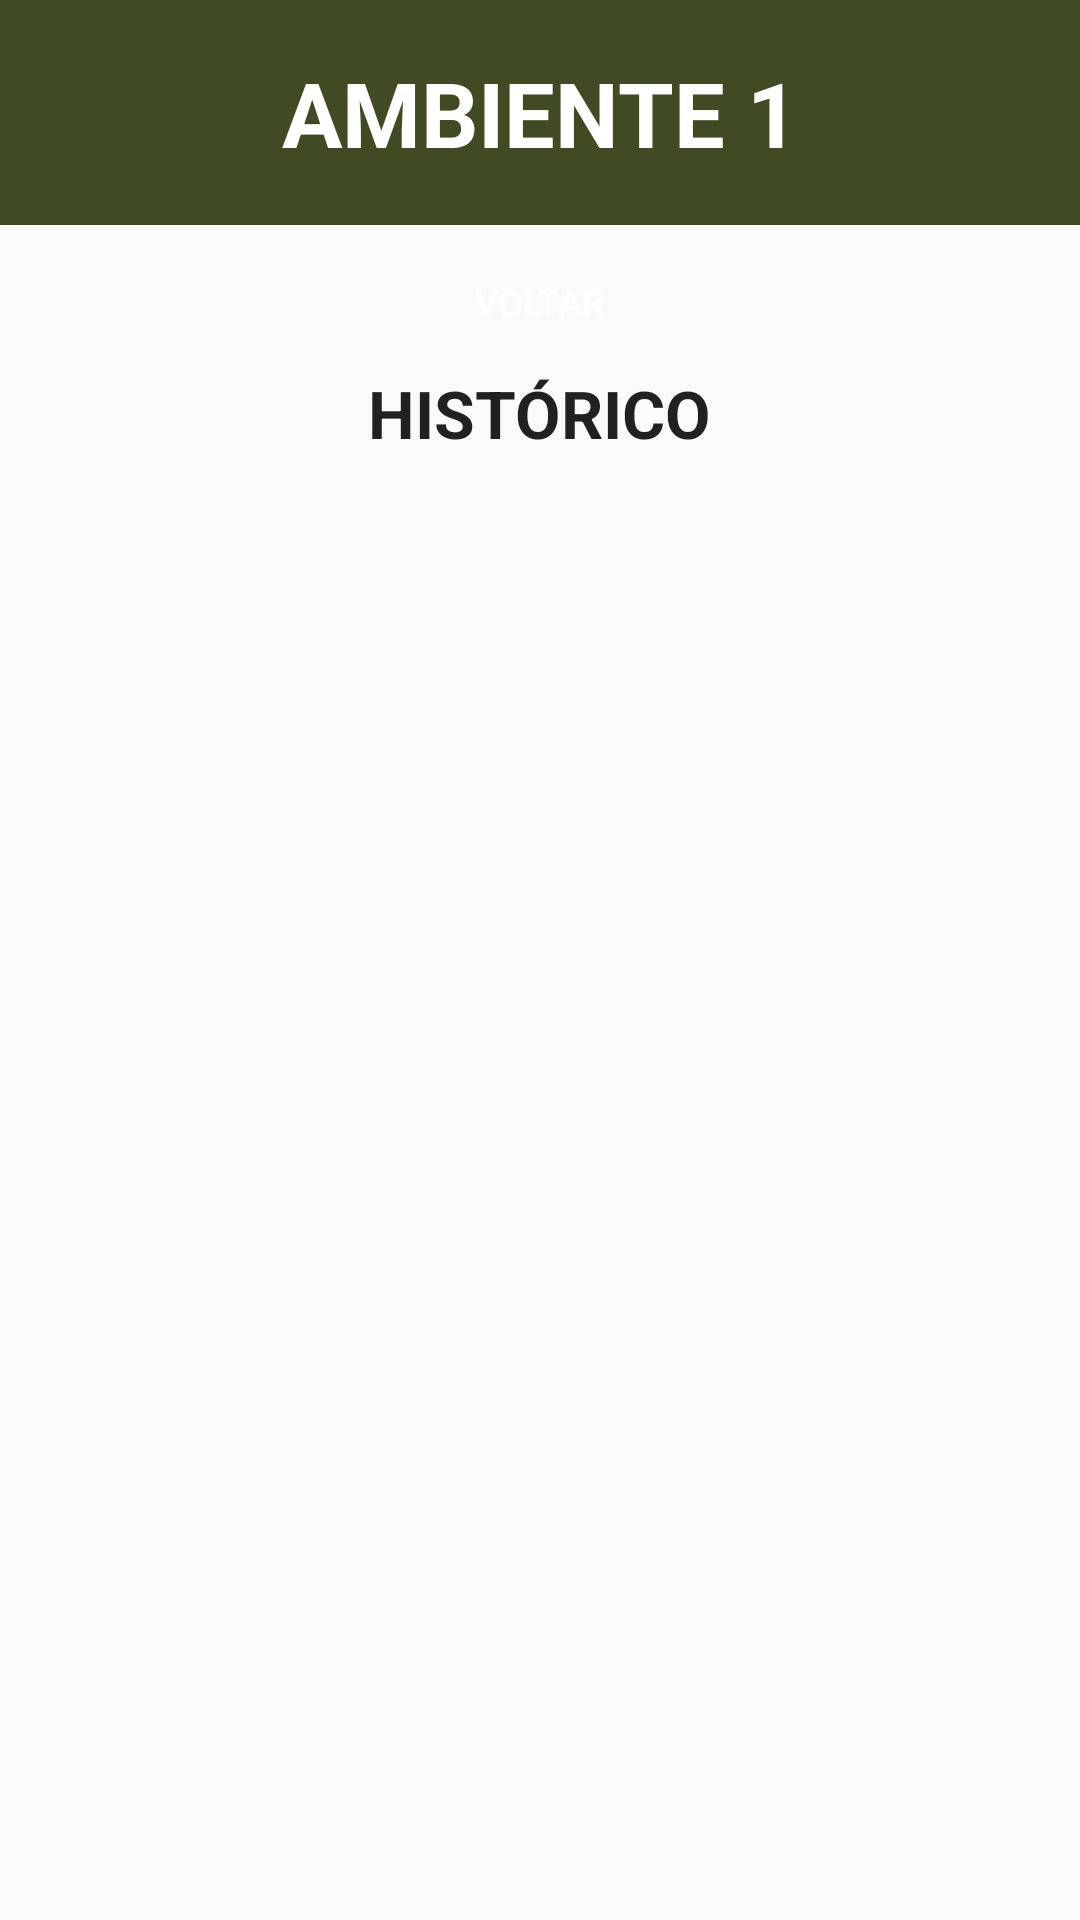

Android layout source for this screen:
<!-- AndroidManifest.xml: application theme Theme.EstufaSemEstufa -->
<!-- res/layout/fragment_environment_tasks_history.xml -->
<?xml version="1.0" encoding="utf-8"?>
<androidx.constraintlayout.widget.ConstraintLayout xmlns:android="http://schemas.android.com/apk/res/android"
    xmlns:app="http://schemas.android.com/apk/res-auto"
    xmlns:tools="http://schemas.android.com/tools"
    android:layout_width="match_parent"
    android:layout_height="match_parent"
    tools:context=".ui.environment.EnvironmentActivity">

    <androidx.constraintlayout.widget.ConstraintLayout
        android:layout_width="match_parent"
        android:layout_height="@dimen/header_height"
        tools:ignore="MissingConstraints">

        <View
            android:id="@+id/header"
            android:layout_width="match_parent"
            android:layout_height="@dimen/header_height"
            android:background="@color/primary"
            app:layout_constraintTop_toTopOf="parent" />

        <TextView
            android:id="@+id/header_title"
            android:layout_width="wrap_content"
            android:layout_height="wrap_content"
            android:text="AMBIENTE 1"
            android:textColor="@color/white"
            android:textSize="@dimen/title_size"
            android:textStyle="bold"
            app:layout_constraintBottom_toBottomOf="@id/header"
            app:layout_constraintEnd_toEndOf="@id/header"
            app:layout_constraintStart_toStartOf="@id/header"
            app:layout_constraintTop_toTopOf="@id/header" />
    </androidx.constraintlayout.widget.ConstraintLayout>

    <LinearLayout
        android:layout_width="match_parent"
        android:layout_height="match_parent"
        android:layout_marginTop="75dp"
        android:orientation="vertical"
        tools:context=".ui.environment.fragments.EnvironmentTasksHistoryFragment">

        <LinearLayout
            android:layout_width="match_parent"
            android:layout_height="0dp"
            android:layout_weight="1"
            android:gravity="center"
            android:orientation="vertical">

            <Button
                android:id="@+id/btn_back"
                android:layout_width="@dimen/small_btn_width"
                android:layout_height="@dimen/small_btn_height"
                android:layout_marginTop="@dimen/small_btn_margin"
                android:layout_marginBottom="@dimen/small_btn_margin"
                android:background="@drawable/default_button"
                android:onClick="tasksFragment"
                android:text="@string/back_btn"
                android:textColor="@color/white"
                android:textSize="@dimen/small_text_size" />

            <TextView
                android:layout_width="wrap_content"
                android:layout_height="wrap_content"
                android:text="@string/environment_tasks_history_subtitle"
                android:textColor="?android:attr/textColorPrimary"
                android:textSize="@dimen/subtitle_size"
                android:textStyle="bold" />

        </LinearLayout>

        <ScrollView
            android:layout_width="match_parent"
            android:layout_height="0dp"
            android:layout_weight="6">

            <LinearLayout
                android:id="@+id/tasks"
                android:layout_width="match_parent"
                android:layout_height="wrap_content"
                android:gravity="start"
                android:orientation="vertical"
                android:padding="@dimen/default_linear_layout_padding">

                <androidx.recyclerview.widget.RecyclerView
                    android:id="@+id/history_tasks_recycler_view"
                    android:layout_width="match_parent"
                    android:layout_height="wrap_content" />

            </LinearLayout>

        </ScrollView>

    </LinearLayout>

</androidx.constraintlayout.widget.ConstraintLayout>
<!-- resources referenced by this layout -->
<resources>
  <color name="primary">#404B24</color>
  <color name="white">#FFFFFFFF</color>
  <dimen name="default_linear_layout_padding">25dp</dimen>
  <dimen name="header_height">75dp</dimen>"
  <dimen name="small_btn_height">25dp</dimen>
  <dimen name="small_btn_margin">10dp</dimen>
  <dimen name="small_btn_width">115dp</dimen>
  <dimen name="small_text_size">12sp</dimen>
  <dimen name="subtitle_size">22sp</dimen>
  <dimen name="title_size">30sp</dimen>"
  <!-- drawable default_button (drawable) -->
  <?xml version="1.0" encoding="utf-8"?>
  <selector xmlns:android="http://schemas.android.com/apk/res/android">
      <item android:drawable="@drawable/default_button_pressed" android:state_pressed="true" />
      <item android:drawable="@drawable/default_button_focused" android:state_focused="true" />
      <item android:drawable="@drawable/default_button_disabled" android:state_enabled="false" />
      <item android:drawable="@drawable/default_button_default" />
  </selector>
  <string name="back_btn">VOLTAR</string>
  <string name="environment_tasks_history_subtitle">HISTÓRICO</string>
  <style name="Theme.EstufaSemEstufa" parent="Base.Theme.EstufaSemEstufa" />
  <!-- drawable default_button_pressed (drawable) -->
  <?xml version="1.0" encoding="utf-8"?>
  <shape xmlns:android="http://schemas.android.com/apk/res/android"
      android:shape="rectangle">
      <solid android:color="@color/primary_dark" />
      <corners android:radius="@dimen/btn_radius" />
  </shape>
  <!-- drawable default_button_disabled (drawable) -->
  <?xml version="1.0" encoding="utf-8"?>
  <shape xmlns:android="http://schemas.android.com/apk/res/android"
      android:shape="rectangle">
      <solid android:color="@color/primary_light" />
      <corners android:radius="@dimen/btn_radius" />
  </shape>
  <!-- drawable default_button_default (drawable) -->
  <?xml version="1.0" encoding="utf-8"?>
  <shape xmlns:android="http://schemas.android.com/apk/res/android"
      android:shape="rectangle">
      <solid android:color="@color/primary" />
      <corners android:radius="@dimen/btn_radius" />
      <padding
          android:left="@dimen/btn_padding"
          android:top="@dimen/btn_padding"
          android:right="@dimen/btn_padding"
          android:bottom="@dimen/btn_padding" />
  </shape>
  <style name="Base.Theme.EstufaSemEstufa" parent="Theme.AppCompat.Light.NoActionBar">
          <item name="colorSurface">@color/white</item>
      </style>
  <color name="primary_dark">#313a1c</color>
  <dimen name="btn_radius">3dp</dimen>
  <color name="primary_light">#7d7f3d</color>
  <dimen name="btn_padding">5dp</dimen>
</resources>
